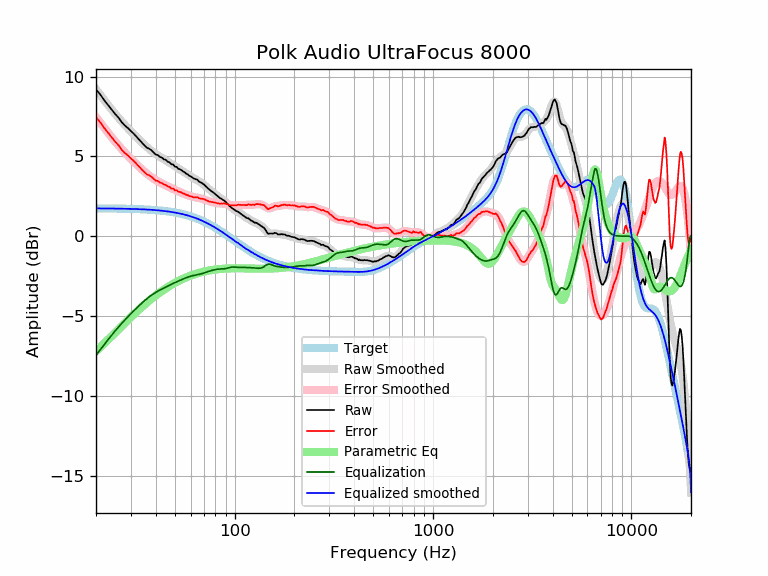

Values plotted in this chart, from the file beside it:
frequency, raw, error, smoothed, error_smoothed, equalization, parametric_eq, equalized_raw, equalized_smoothed, target
20, 9.20, 7.45, 9.21, 7.47, -7.47, -7.20, 1.73, 1.74, 1.74
21, 8.89, 7.14, 8.86, 7.12, -7.12, -6.96, 1.77, 1.74, 1.74
22, 8.53, 6.79, 8.53, 6.79, -6.79, -6.72, 1.73, 1.74, 1.74
23, 8.23, 6.49, 8.22, 6.49, -6.49, -6.49, 1.74, 1.74, 1.74
24, 7.94, 6.20, 7.93, 6.20, -6.20, -6.26, 1.74, 1.74, 1.74
25, 7.66, 5.92, 7.66, 5.93, -5.93, -6.04, 1.73, 1.73, 1.73
26, 7.43, 5.70, 7.41, 5.68, -5.68, -5.83, 1.74, 1.73, 1.73
27, 7.14, 5.41, 7.18, 5.45, -5.45, -5.63, 1.68, 1.73, 1.73
28, 6.93, 5.20, 6.96, 5.24, -5.24, -5.43, 1.69, 1.72, 1.72
29, 6.78, 5.06, 6.76, 5.04, -5.04, -5.25, 1.74, 1.72, 1.72
30, 6.59, 4.87, 6.57, 4.85, -4.85, -5.07, 1.73, 1.71, 1.71
31, 6.43, 4.72, 6.38, 4.68, -4.68, -4.90, 1.75, 1.71, 1.71
32, 6.24, 4.53, 6.21, 4.51, -4.51, -4.74, 1.73, 1.70, 1.70
33, 6.05, 4.35, 6.04, 4.35, -4.35, -4.59, 1.70, 1.70, 1.70
34, 5.88, 4.19, 5.89, 4.20, -4.20, -4.44, 1.68, 1.69, 1.69
35, 5.72, 4.03, 5.74, 4.06, -4.06, -4.30, 1.66, 1.68, 1.68
36, 5.56, 3.88, 5.60, 3.93, -3.93, -4.17, 1.63, 1.67, 1.67
37, 5.49, 3.82, 5.48, 3.81, -3.81, -4.05, 1.68, 1.66, 1.66
38, 5.40, 3.74, 5.36, 3.70, -3.70, -3.93, 1.69, 1.65, 1.65
39, 5.26, 3.61, 5.25, 3.61, -3.61, -3.82, 1.65, 1.64, 1.64
40, 5.12, 3.48, 5.16, 3.52, -3.52, -3.72, 1.59, 1.63, 1.63
41, 5.09, 3.46, 5.07, 3.44, -3.44, -3.62, 1.64, 1.62, 1.62
42, 4.97, 3.36, 4.98, 3.37, -3.37, -3.52, 1.59, 1.61, 1.61
43, 4.93, 3.33, 4.90, 3.31, -3.31, -3.43, 1.62, 1.60, 1.60
44, 4.82, 3.23, 4.83, 3.24, -3.24, -3.35, 1.57, 1.58, 1.58
45, 4.79, 3.22, 4.75, 3.18, -3.18, -3.27, 1.60, 1.57, 1.57
46, 4.67, 3.11, 4.68, 3.13, -3.13, -3.19, 1.54, 1.55, 1.55
47, 4.63, 3.09, 4.61, 3.07, -3.07, -3.12, 1.56, 1.54, 1.54
48, 4.51, 2.99, 4.53, 3.01, -3.01, -3.05, 1.49, 1.52, 1.52
49, 4.50, 2.99, 4.46, 2.96, -2.96, -2.99, 1.54, 1.50, 1.50
50, 4.36, 2.87, 4.39, 2.91, -2.91, -2.92, 1.45, 1.48, 1.48
51, 4.35, 2.88, 4.32, 2.86, -2.86, -2.87, 1.49, 1.46, 1.46
52, 4.23, 2.78, 4.25, 2.81, -2.81, -2.81, 1.41, 1.44, 1.44
53, 4.20, 2.77, 4.19, 2.77, -2.77, -2.76, 1.43, 1.42, 1.42
54, 4.14, 2.74, 4.12, 2.72, -2.72, -2.71, 1.41, 1.40, 1.40
55, 4.06, 2.68, 4.06, 2.68, -2.68, -2.67, 1.38, 1.38, 1.38
56, 4.01, 2.65, 3.99, 2.64, -2.64, -2.62, 1.37, 1.35, 1.35
57, 3.92, 2.59, 3.93, 2.60, -2.60, -2.58, 1.31, 1.33, 1.33
58, 3.88, 2.58, 3.87, 2.57, -2.57, -2.54, 1.31, 1.30, 1.30
59, 3.79, 2.51, 3.81, 2.53, -2.53, -2.50, 1.25, 1.27, 1.27
60, 3.75, 2.50, 3.75, 2.51, -2.51, -2.47, 1.24, 1.24, 1.24
61, 3.70, 2.48, 3.70, 2.48, -2.48, -2.44, 1.21, 1.22, 1.22
62, 3.63, 2.44, 3.65, 2.46, -2.46, -2.41, 1.16, 1.19, 1.19
63, 3.60, 2.44, 3.60, 2.44, -2.44, -2.38, 1.15, 1.16, 1.16
64, 3.57, 2.44, 3.55, 2.43, -2.43, -2.35, 1.14, 1.12, 1.12
65, 3.54, 2.44, 3.50, 2.41, -2.41, -2.32, 1.13, 1.09, 1.09
66, 3.44, 2.38, 3.45, 2.39, -2.39, -2.30, 1.04, 1.06, 1.06
67, 3.39, 2.36, 3.40, 2.38, -2.38, -2.28, 1.01, 1.02, 1.02
68, 3.35, 2.36, 3.34, 2.35, -2.35, -2.26, 0.99, 0.99, 0.99
69, 3.30, 2.34, 3.29, 2.33, -2.33, -2.24, 0.96, 0.95, 0.95
70, 3.25, 2.33, 3.23, 2.31, -2.31, -2.22, 0.94, 0.92, 0.92
71, 3.17, 2.28, 3.16, 2.28, -2.28, -2.20, 0.89, 0.88, 0.88
72, 3.10, 2.25, 3.10, 2.25, -2.25, -2.18, 0.84, 0.84, 0.84
73, 3.03, 2.22, 3.03, 2.23, -2.23, -2.17, 0.80, 0.81, 0.81
74, 2.96, 2.19, 2.97, 2.20, -2.20, -2.15, 0.75, 0.77, 0.77
75, 2.90, 2.17, 2.91, 2.18, -2.18, -2.14, 0.72, 0.73, 0.73
76, 2.85, 2.16, 2.85, 2.16, -2.16, -2.13, 0.69, 0.69, 0.69
77, 2.79, 2.14, 2.79, 2.14, -2.14, -2.12, 0.65, 0.65, 0.65
78, 2.75, 2.14, 2.73, 2.12, -2.12, -2.11, 0.62, 0.61, 0.61
79, 2.69, 2.12, 2.68, 2.11, -2.11, -2.10, 0.58, 0.57, 0.57
... 553 more rows
